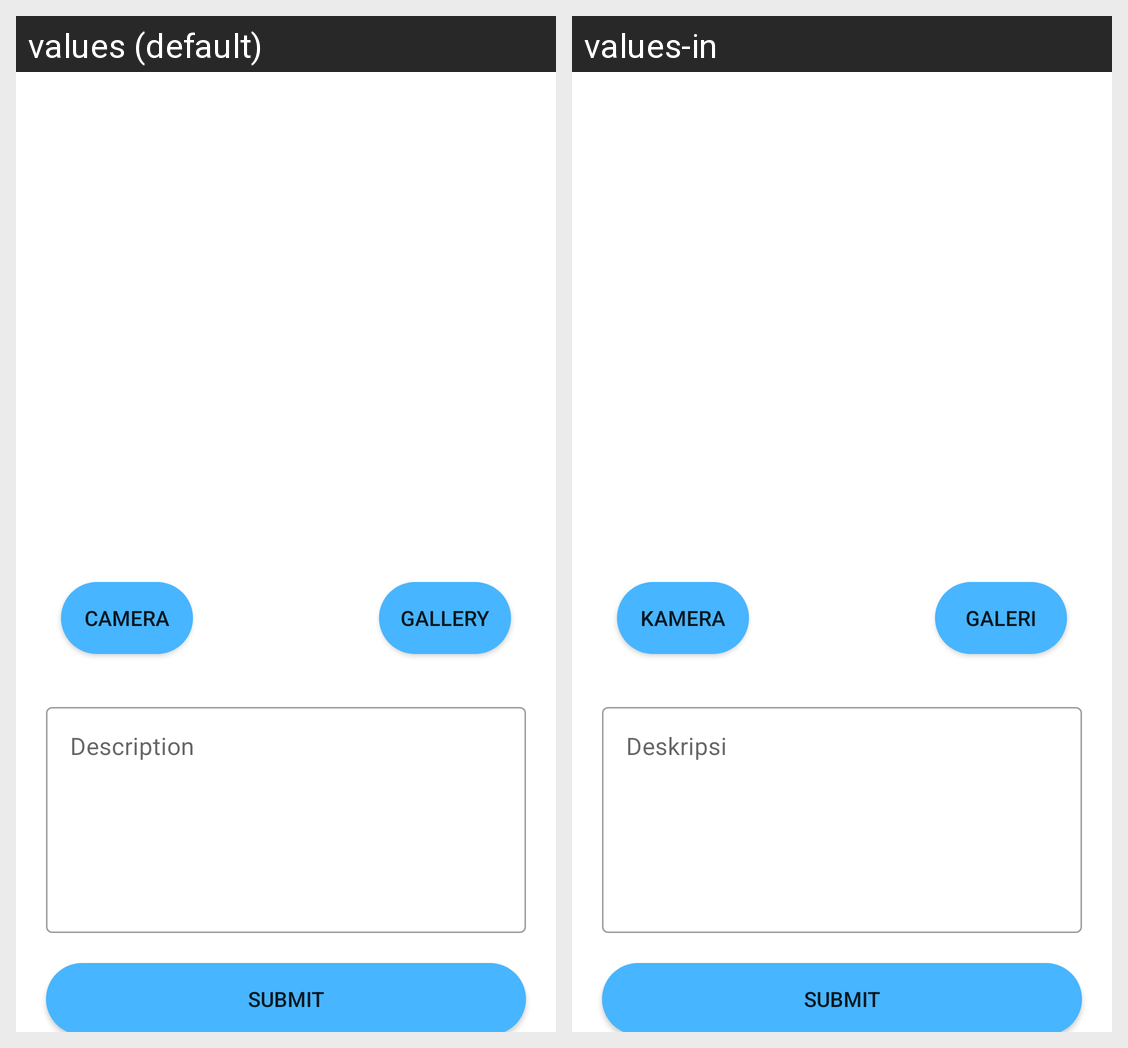

The Android screen above is rendered under two locales of the same app. Produce the string resources it draws, with the default and per-locale values.
Android screen res/layout/activity_create_story.xml rendered under 2 locales, left to right: values (default), values-in. Device: Nexus 5 (rendered at 1080×1920; each locale shown at half size, 540×960, under a caption strip naming it); theme Theme.StoryApp.
Strings drawn on this screen, with the default value and each locale's value (text and hints the layout hard-codes, and strings that could not be matched under every locale, appear in the picture but are not listed):

camera
  values: Camera
  values-in: Kamera

gallery
  values: Gallery
  values-in: Galeri

description_hint
  values: Description
  values-in: Deskripsi

submit
  values: Submit
  values-in: Submit
